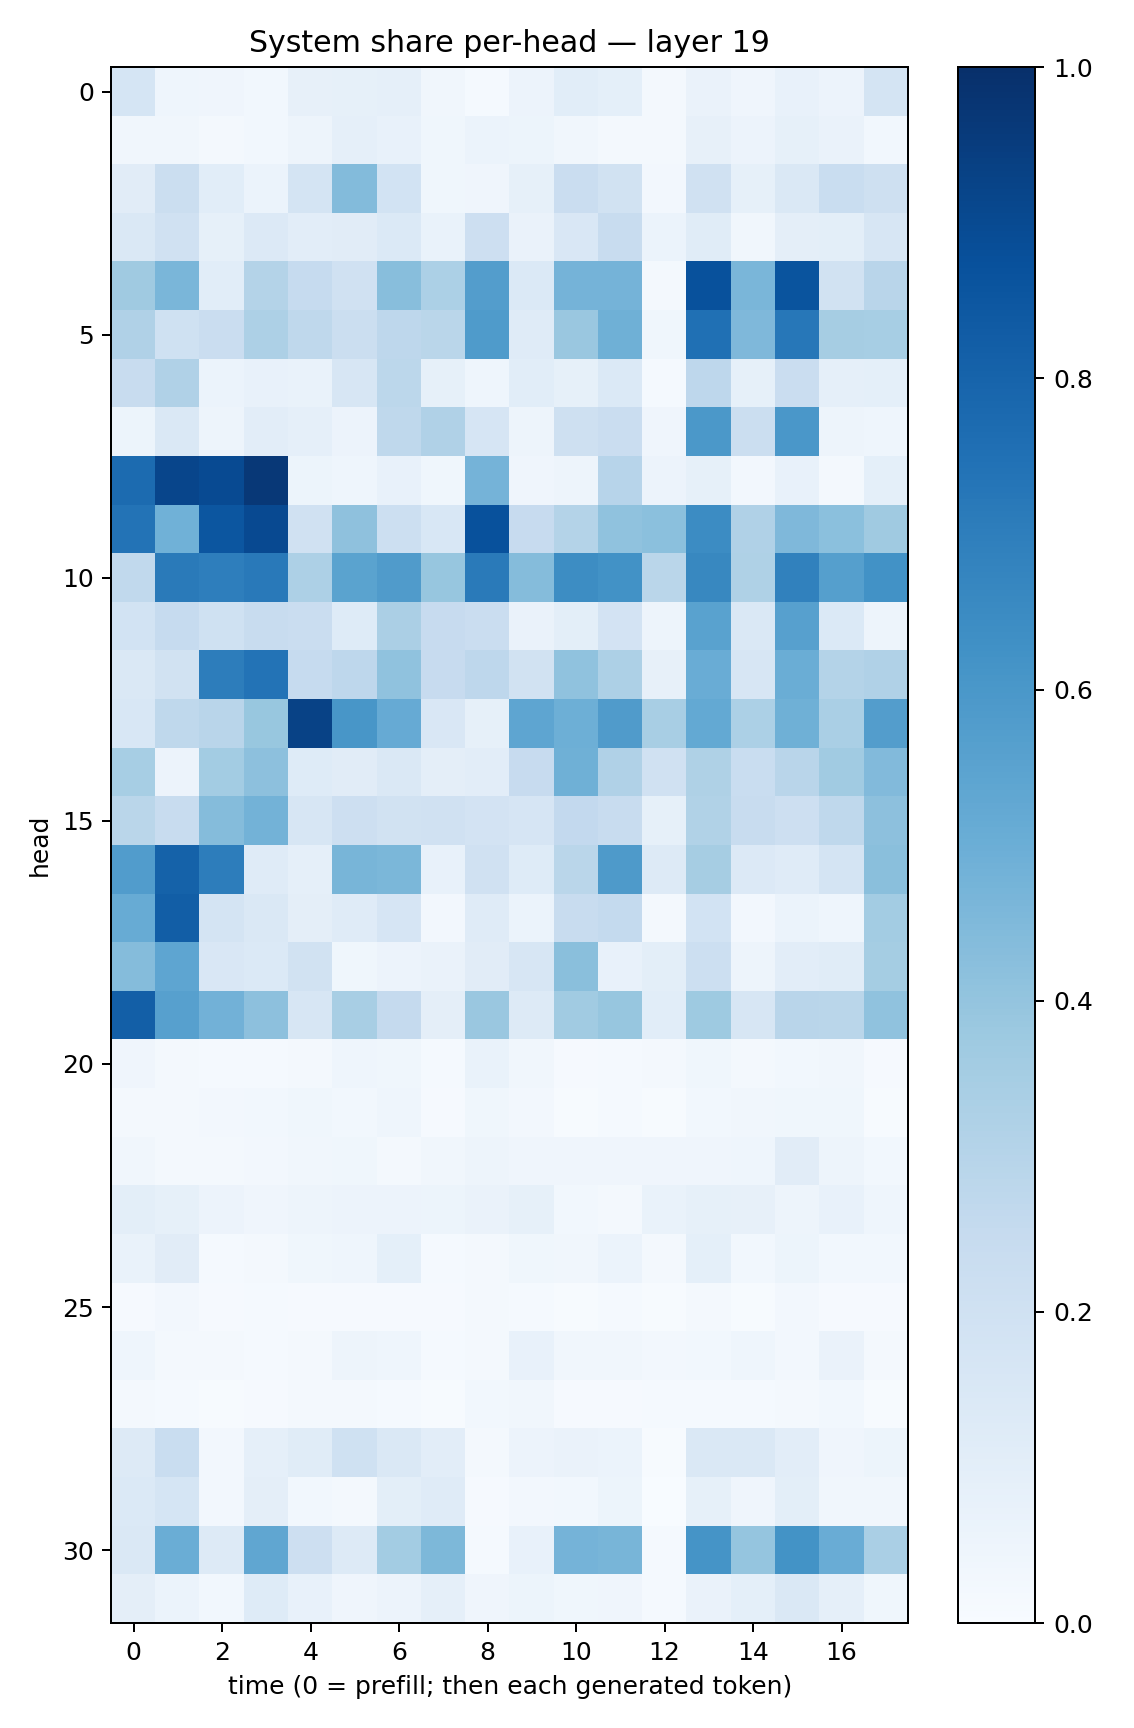

Data behind this chart, as committed beside it:
0.17041175, 0.046649147, 0.040295582, 0.02810105, 0.08127362, 0.083546266, 0.08785354, 0.03240131, 0.014586687, 0.0572195, 0.107239336, 0.09267691, 0.020931793, 0.065413006, 0.04125257, 0.07544349, 0.05671533, 0.17217647
0.03228, 0.03386, 0.01695, 0.02857, 0.05069, 0.08941, 0.07081, 0.03683, 0.05959, 0.05464, 0.03242, 0.02078, 0.02041, 0.07813, 0.05689, 0.08537, 0.06525, 0.02779
0.1107, 0.2207, 0.1068, 0.06166, 0.1753, 0.4399, 0.1855, 0.03566, 0.0423, 0.08236, 0.2305, 0.1926, 0.02389, 0.1956, 0.08459, 0.1455, 0.2336, 0.2062
0.1475, 0.1978, 0.0822, 0.1346, 0.1017, 0.1103, 0.1403, 0.06855, 0.2133, 0.06518, 0.1495, 0.2356, 0.06171, 0.1163, 0.03261, 0.09648, 0.09877, 0.1621
0.3693, 0.4636, 0.109, 0.307, 0.2493, 0.1957, 0.4288, 0.3298, 0.5731, 0.1374, 0.4749, 0.4749, 0.02239, 0.8739, 0.4626, 0.8597, 0.1909, 0.2908
0.3191, 0.2009, 0.2303, 0.3242, 0.2721, 0.2219, 0.2749, 0.2859, 0.584, 0.1176, 0.3861, 0.4909, 0.03709, 0.7517, 0.4512, 0.7231, 0.3514, 0.3455
0.2357, 0.3189, 0.05968, 0.07562, 0.06919, 0.1616, 0.2804, 0.08545, 0.04381, 0.1072, 0.08442, 0.1371, 0.01547, 0.2747, 0.08292, 0.228, 0.08725, 0.09109
0.05214, 0.142, 0.04936, 0.1042, 0.08761, 0.05696, 0.2715, 0.3191, 0.1645, 0.04862, 0.2063, 0.2274, 0.04034, 0.5975, 0.2216, 0.5999, 0.04698, 0.04553
0.7696, 0.9149, 0.8951, 0.9683, 0.05143, 0.04436, 0.07554, 0.03732, 0.473, 0.03943, 0.05007, 0.2968, 0.05704, 0.08529, 0.02436, 0.07063, 0.02122, 0.09187
0.7415, 0.4846, 0.8542, 0.899, 0.1959, 0.4107, 0.2171, 0.1539, 0.8724, 0.246, 0.3056, 0.4077, 0.421, 0.6452, 0.3198, 0.4514, 0.4215, 0.3693
0.2652, 0.7134, 0.6965, 0.7159, 0.3273, 0.5494, 0.5804, 0.3938, 0.7121, 0.4344, 0.6422, 0.6236, 0.2873, 0.6629, 0.3212, 0.6855, 0.5631, 0.6227
0.1844, 0.2463, 0.2005, 0.2385, 0.2287, 0.1232, 0.3325, 0.2426, 0.2304, 0.06299, 0.09927, 0.1802, 0.0484, 0.5528, 0.1469, 0.5591, 0.1402, 0.04699
0.143, 0.1935, 0.6993, 0.7399, 0.2482, 0.2758, 0.4067, 0.2428, 0.2751, 0.1925, 0.4067, 0.3249, 0.0783, 0.5062, 0.1618, 0.5028, 0.3072, 0.3164
0.1525, 0.273, 0.2903, 0.3899, 0.9285, 0.6036, 0.5119, 0.1516, 0.08583, 0.5385, 0.4954, 0.5804, 0.3424, 0.5217, 0.3304, 0.4893, 0.3397, 0.5714
0.3463, 0.05551, 0.3579, 0.4144, 0.1227, 0.1125, 0.1421, 0.09755, 0.1042, 0.2431, 0.4909, 0.3194, 0.1963, 0.3224, 0.2318, 0.2897, 0.3654, 0.4429
0.2858, 0.2359, 0.4338, 0.4788, 0.1619, 0.2113, 0.1906, 0.1974, 0.1814, 0.1663, 0.2588, 0.2349, 0.0829, 0.3133, 0.2412, 0.2118, 0.2696, 0.4158
0.5753, 0.8066, 0.701, 0.1181, 0.0876, 0.4651, 0.459, 0.07184, 0.1984, 0.1234, 0.2884, 0.5867, 0.127, 0.3499, 0.1331, 0.1201, 0.1781, 0.4234
0.5095, 0.8241, 0.1727, 0.1458, 0.09413, 0.1202, 0.1647, 0.02449, 0.1208, 0.06052, 0.2346, 0.2559, 0.01809, 0.1866, 0.02423, 0.0595, 0.0438, 0.3566
0.4345, 0.5384, 0.1492, 0.139, 0.1949, 0.03824, 0.05554, 0.06557, 0.1126, 0.1611, 0.4237, 0.07059, 0.1001, 0.2152, 0.04901, 0.1054, 0.1172, 0.3554
0.8177, 0.5587, 0.4821, 0.4145, 0.1573, 0.3425, 0.2504, 0.09657, 0.3829, 0.1304, 0.3649, 0.3939, 0.1055, 0.3744, 0.1609, 0.2907, 0.2889, 0.41
0.0428, 0.01964, 0.01496, 0.01505, 0.01818, 0.04394, 0.03813, 0.01326, 0.07011, 0.03137, 0.01019, 0.01351, 0.02312, 0.03659, 0.01981, 0.02895, 0.03355, 0.01014
0.02106, 0.01829, 0.0242, 0.02974, 0.03644, 0.02932, 0.04358, 0.01121, 0.03697, 0.02515, 0.007779, 0.0128, 0.0077, 0.02941, 0.03403, 0.03676, 0.03613, 0.005062
0.0341, 0.02226, 0.01638, 0.02514, 0.03245, 0.0375, 0.01922, 0.03295, 0.04742, 0.04279, 0.04092, 0.04181, 0.04009, 0.03947, 0.04503, 0.1118, 0.04888, 0.03057
0.09919, 0.08399, 0.05593, 0.03975, 0.0486, 0.05814, 0.05752, 0.05373, 0.06355, 0.08515, 0.02855, 0.02211, 0.0692, 0.08298, 0.07934, 0.04841, 0.07268, 0.04541
0.06961, 0.111, 0.01455, 0.01641, 0.03615, 0.04595, 0.09057, 0.01273, 0.02001, 0.03546, 0.033, 0.05878, 0.02192, 0.09249, 0.0303, 0.05244, 0.03051, 0.02928
0.00988, 0.02388, 0.009944, 0.01506, 0.01053, 0.008137, 0.008759, 0.01016, 0.01596, 0.01553, 0.006287, 0.01201, 0.005134, 0.01606, 0.007269, 0.02353, 0.01028, 0.009853
0.04438, 0.02176, 0.02268, 0.01559, 0.02288, 0.04813, 0.04559, 0.01443, 0.02058, 0.07715, 0.03263, 0.03287, 0.02383, 0.02959, 0.04362, 0.02442, 0.06577, 0.02144
0.01825, 0.01207, 0.005314, 0.009015, 0.01779, 0.01887, 0.01206, 0.007159, 0.031, 0.03423, 0.009041, 0.008497, 0.01458, 0.0141, 0.01537, 0.0158, 0.02898, 0.006872
0.1253, 0.2318, 0.02708, 0.0879, 0.1165, 0.202, 0.1465, 0.1017, 0.02236, 0.05608, 0.06533, 0.059, 0.00729, 0.1448, 0.1458, 0.1047, 0.04095, 0.05224
0.1402, 0.1691, 0.0269, 0.0957, 0.02806, 0.02276, 0.09864, 0.12, 0.0105, 0.0271, 0.0296, 0.05233, 0.003337, 0.08239, 0.04215, 0.1005, 0.03184, 0.03285
0.1475, 0.503, 0.1258, 0.5334, 0.2118, 0.1263, 0.3588, 0.4545, 0.01429, 0.07336, 0.4738, 0.4651, 0.01285, 0.6152, 0.3965, 0.6204, 0.5041, 0.3368
0.09528, 0.06037, 0.02842, 0.1215, 0.07072, 0.04006, 0.05617, 0.08771, 0.04267, 0.05094, 0.03867, 0.04176, 0.01217, 0.0657, 0.08997, 0.1432, 0.08609, 0.03863
